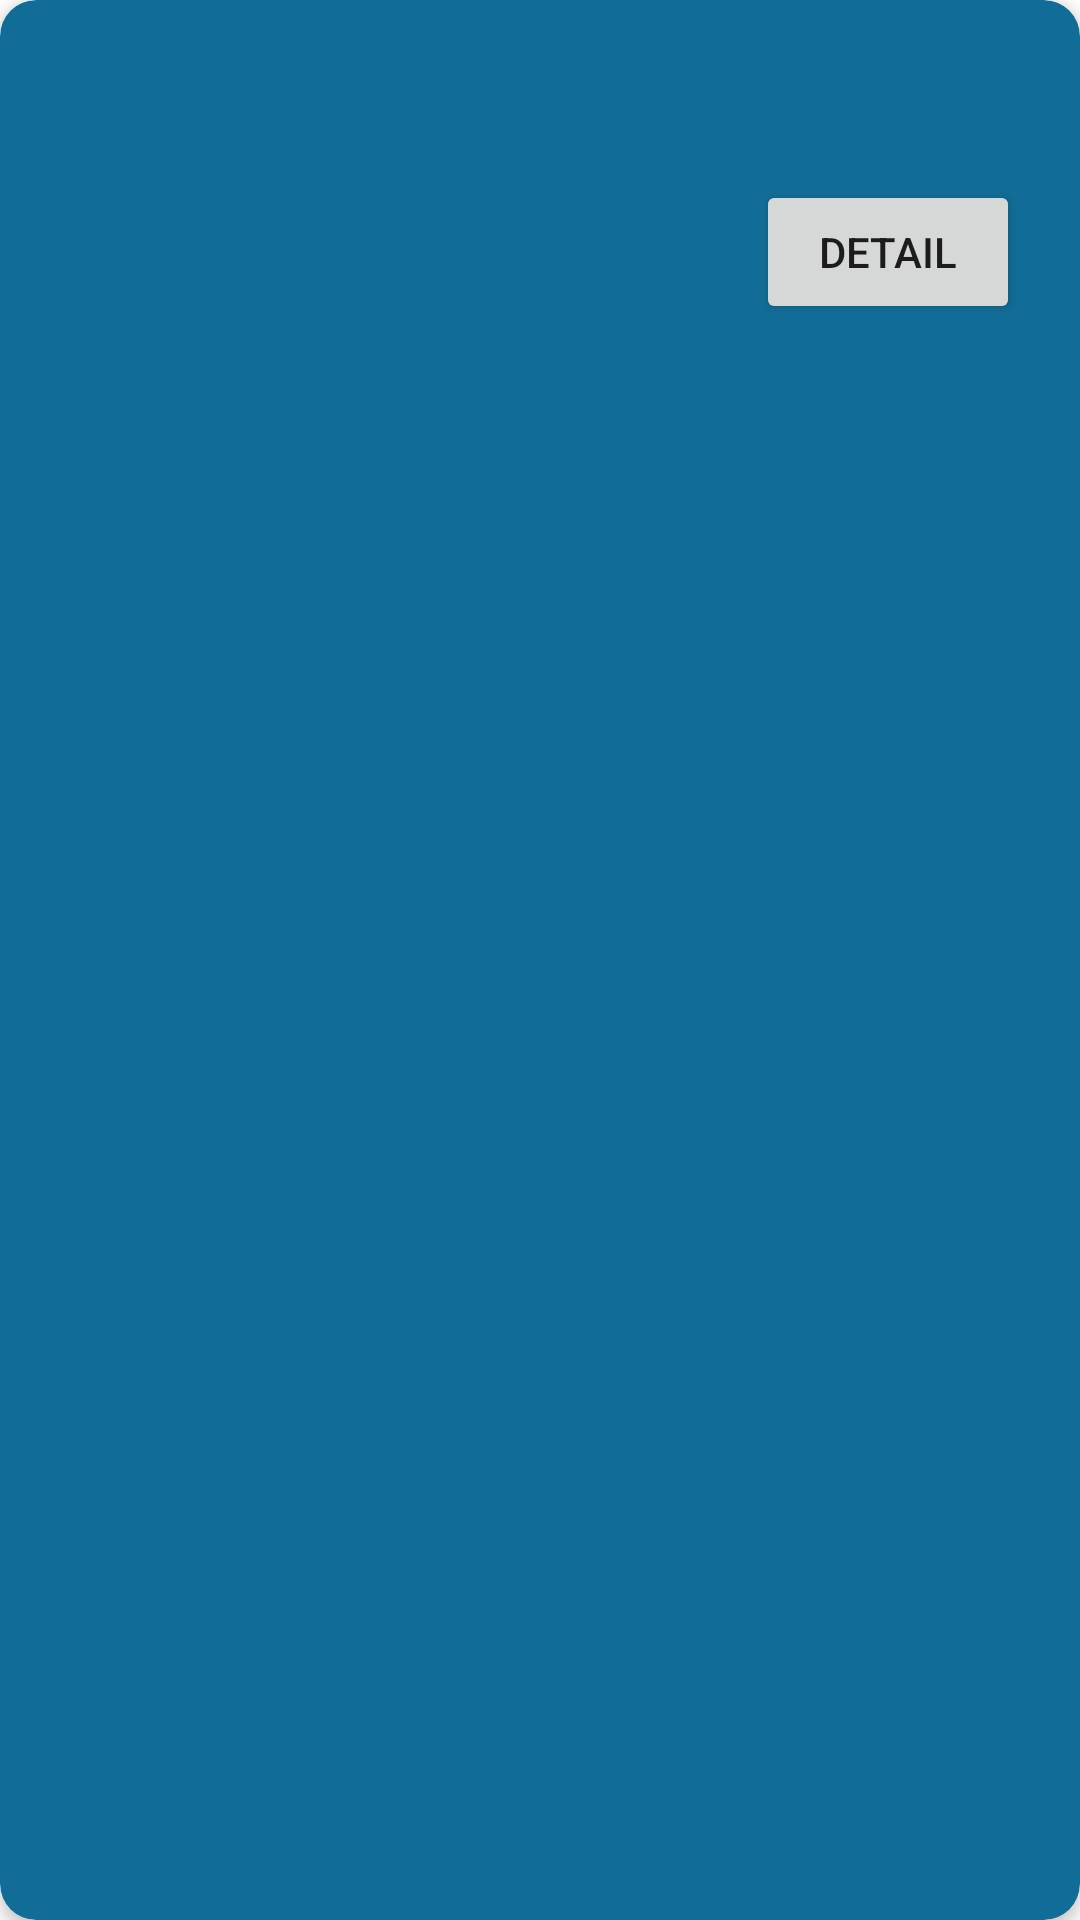

Write the Android layout XML for this screen, with the resource values it uses.
<!-- AndroidManifest.xml: application theme Theme.TrainingMobileD20 -->
<!-- res/layout/card_layout.xml -->
<?xml version="1.0" encoding="utf-8"?>
<androidx.cardview.widget.CardView xmlns:android="http://schemas.android.com/apk/res/android"
    xmlns:app="http://schemas.android.com/apk/res-auto"
    xmlns:tools="http://schemas.android.com/tools"
    android:id="@+id/cardView"
    android:layout_width="match_parent"
    android:layout_height="wrap_content"
    android:layout_margin="5dp"
    app:cardBackgroundColor="#116D97"
    app:cardCornerRadius="12dp"
    app:cardElevation="3dp"
    app:contentPadding="4dp">

    <androidx.constraintlayout.widget.ConstraintLayout
        android:id="@+id/relativeLayout"
        android:layout_width="match_parent"
        android:layout_height="wrap_content"
        android:padding="16dp">

        <ImageView
            android:id="@+id/imagePokemon"
            android:layout_width="100dp"
            android:layout_height="100dp"
            app:layout_constraintStart_toStartOf="parent"
            app:layout_constraintTop_toTopOf="parent" />

        <TextView
            android:id="@+id/namePokemon"
            android:layout_width="wrap_content"
            android:layout_height="40dp"
            android:layout_marginLeft="8dp"
            android:textColor="@color/black"
            android:textSize="30sp"
            android:textStyle="bold"
            app:layout_constraintStart_toEndOf="@+id/imagePokemon"
            app:layout_constraintTop_toTopOf="parent" />

        <TextView
            android:id="@+id/typePokemon"
            android:layout_width="wrap_content"
            android:layout_height="20dp"
            android:layout_marginLeft="8dp"
            android:layout_marginTop="8dp"
            android:textColor="@color/black"
            android:textSize="15sp"
            android:textStyle="bold"
            app:layout_constraintStart_toEndOf="@+id/imagePokemon"
            app:layout_constraintTop_toBottomOf="@+id/namePokemon" />
        <TextView
            android:id="@+id/speciesPokemon"
            android:layout_width="wrap_content"
            android:layout_height="20dp"
            android:layout_marginLeft="8dp"
            android:layout_marginTop="8dp"
            android:textColor="@color/black"
            android:textSize="15sp"
            android:textStyle="bold"
            app:layout_constraintStart_toEndOf="@+id/imagePokemon"
            app:layout_constraintTop_toBottomOf="@+id/typePokemon" />

        <androidx.appcompat.widget.AppCompatButton
            android:id="@+id/btdetail"
            android:layout_width="wrap_content"
            android:layout_height="wrap_content"
            android:text="Detail"
            app:layout_constraintEnd_toEndOf="parent"
            app:layout_constraintTop_toBottomOf="@+id/namePokemon" />
    </androidx.constraintlayout.widget.ConstraintLayout>


</androidx.cardview.widget.CardView>
<!-- resources referenced by this layout -->
<resources>
  <color name="black">#FF000000</color>
  <style name="Theme.TrainingMobileD20" parent="Theme.MaterialComponents.DayNight.DarkActionBar">
          
          <item name="colorPrimary">#36393f</item>
          <item name="colorPrimaryVariant">@color/purple_700</item>
          <item name="colorOnPrimary">@color/white</item>
          
          <item name="colorSecondary">@color/teal_200</item>
          <item name="colorSecondaryVariant">@color/teal_700</item>
          <item name="colorOnSecondary">@color/black</item>
          
          <item name="android:statusBarColor" tools:targetApi="l">?attr/colorPrimaryVariant</item>
          
      </style>
  <color name="purple_700">#FF3700B3</color>
  <color name="white">#FFFFFFFF</color>
  <color name="teal_200">#FF03DAC5</color>
  <color name="teal_700">#FF018786</color>
</resources>
